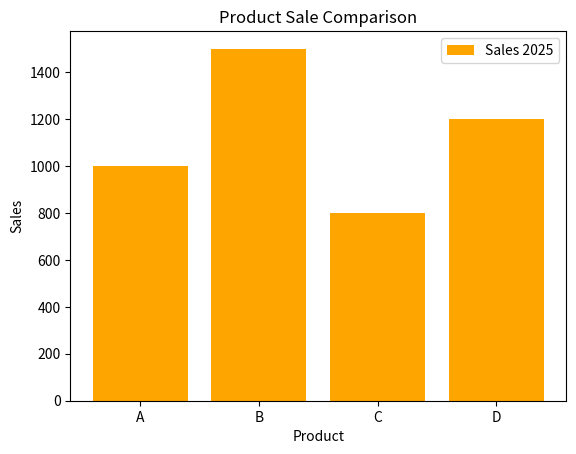

Here is the Python script that generated this plot:
import matplotlib.pyplot as plt

product = ['A','B','C','D']
sales = [1000, 1500, 800, 1200]

plt.bar(product, sales, color = 'orange',label = 'Sales 2025')
plt.xlabel('Product')
plt.ylabel('Sales')
plt.title('Product Sale Comparison')
plt.legend()
plt.show()
